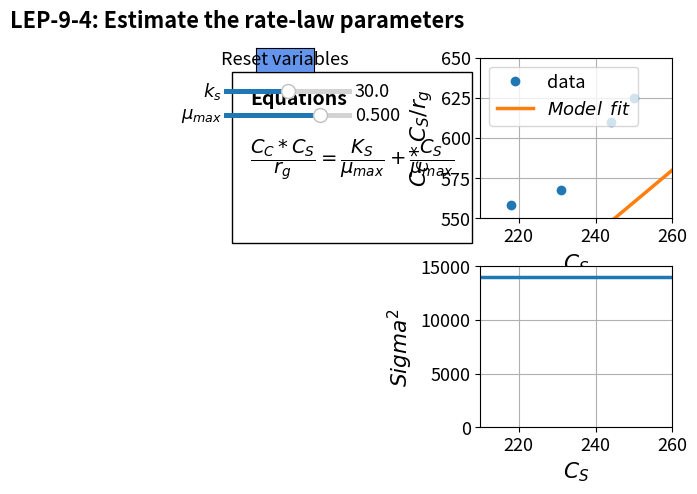

Write the Python code that produced this figure.
import numpy as np
import matplotlib.pyplot as plt
import matplotlib
matplotlib.rcParams.update({'font.size': 13, 'lines.linewidth': 2.5})
from matplotlib.widgets import Slider, Button

Ks=30
umax=0.5
r1m=625
r2m=610
r3m=567.8
r4m=558.1
Cs = np.linspace(210, 260, 10)
r1c=(Ks/umax)+(250/umax)
r2c=(Ks/umax)+(244/umax)
r3c=(Ks/umax)+(231/umax)
r4c=(Ks/umax)+(218/umax)
rate=(Ks/umax)+(Cs/umax)
x=(250,244,231,218)
y=(625,610,567.8,558.1)
fig, (ax1, ax2) = plt.subplots(2,1)
fig.suptitle("""LEP-9-4: Estimate the rate-law parameters""", fontweight='bold', x = 0.22, y= 0.98)
plt.subplots_adjust(left  = 0.6)
fig.subplots_adjust(wspace=0.25,hspace=0.3)
p1,p2 = ax1.plot(x,y,'o',Cs,rate)
ax1.legend(['data','$Model\hspace{0.5} fit$'], loc='upper left')
ax1.grid()
ax1.set_ylim(550, 650)
ax1.set_xlim(210, 260)
ax1.set_xlabel(r'$C_S$', fontsize="large")
ax1.set_ylabel(r'$C_C*C_S/r_g$', fontsize='large')
ssquare=(r1m-r1c)**2+(r2m-r2c)**2+(r3m-r3c)**2+(r4m-r4c)**2
x1=(210,230,250,260)
y1=(ssquare,ssquare,ssquare,ssquare)
p3 = ax2.plot(x1,y1)[0]
ax2.grid()
ax2.set_xlim(210, 260)
ax2.set_ylim(0, 15000)
ax2.set_xlabel(r'$C_S$', fontsize="large")
ax2.set_ylabel(r'$Sigma^2$', fontsize='large')
ax1.text(150,550,
         'Equations'
                  '\n\n'
        r'$\dfrac{C_C*C_S}{r_{g}}=\dfrac{K_S}{\mu_{max}}+ \dfrac{C_S}{\mu_{max}}$'                            
                 '\n\n'  
         , ha='left', wrap = True, fontsize=14,
        bbox=dict(facecolor='none', edgecolor='black', pad=13), fontweight='bold')
         
axcolor = 'black'
ax_Ks = plt.axes([0.2, 0.8, 0.2, 0.02], facecolor=axcolor)
ax_umax = plt.axes([0.2, 0.75, 0.2, 0.02], facecolor=axcolor)

sKs = Slider(ax_Ks, r'$k_s$', 10, 50, valinit=30,valfmt='%1.1f')
sumax = Slider(ax_umax, r'$\mu_{max}$',0.2, 0.6, valinit=0.5,valfmt='%1.3f')

def update_plot(val):
    Ks = sKs.val
    umax = sumax.val
    r1m=625
    r2m=610
    r3m=567.8
    r4m=558.1
    r1c=(Ks/umax)+(250/umax)
    r2c=(Ks/umax)+(244/umax)
    r3c=(Ks/umax)+(231/umax)
    r4c=(Ks/umax)+(218/umax)
    rate=(Ks/umax)+(Cs/umax)
    ssquare=(r1m-r1c)**2+(r2m-r2c)**2+(r3m-r3c)**2+(r4m-r4c)**2
    y1=(ssquare,ssquare,ssquare,ssquare)
    p2.set_ydata(rate)
    p3.set_ydata(y1)
    fig.canvas.draw_idle()

sKs.on_changed(update_plot)
sumax.on_changed(update_plot)

resetax = plt.axes([0.25, 0.85, 0.09, 0.05])
button = Button(resetax, 'Reset variables', color='cornflowerblue', hovercolor='0.975')

def reset(event):
    sKs.reset()
    sumax.reset()
        
button.on_clicked(reset)    


